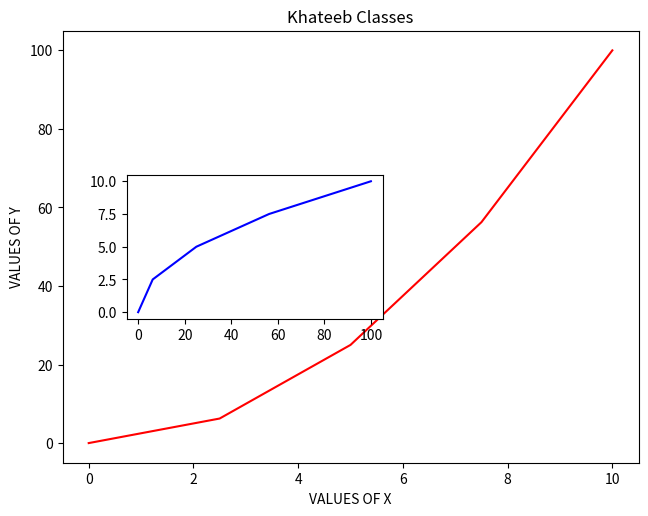

This chart was generated by the following Python code:
# -*- coding: utf-8 -*-
"""
Created on Sat Mar 16 18:43:38 2019

@author: priya
"""
import matplotlib.pyplot as plt
import numpy as np

#Generate 20 points between 0 and 10 
x=np.linspace(0,10,5)

#generate array 'y' from square of:
y=x**2

fig=plt.figure()
#first(1) n second(2) are x,y coordinates of the topleft corner,3(0.7) is width and 4(0.9) is height
a=fig.add_axes([0.1,0.2,0.9,0.9])
b=fig.add_axes([0.2,0.5,0.4,0.3])
a.set_xlabel("VALUES OF X")
a.set_ylabel("VALUES OF Y")
a.set_title("Khateeb Classes")
a.plot(x,y,'red')
b.plot(y,x,'blue')
plt.show